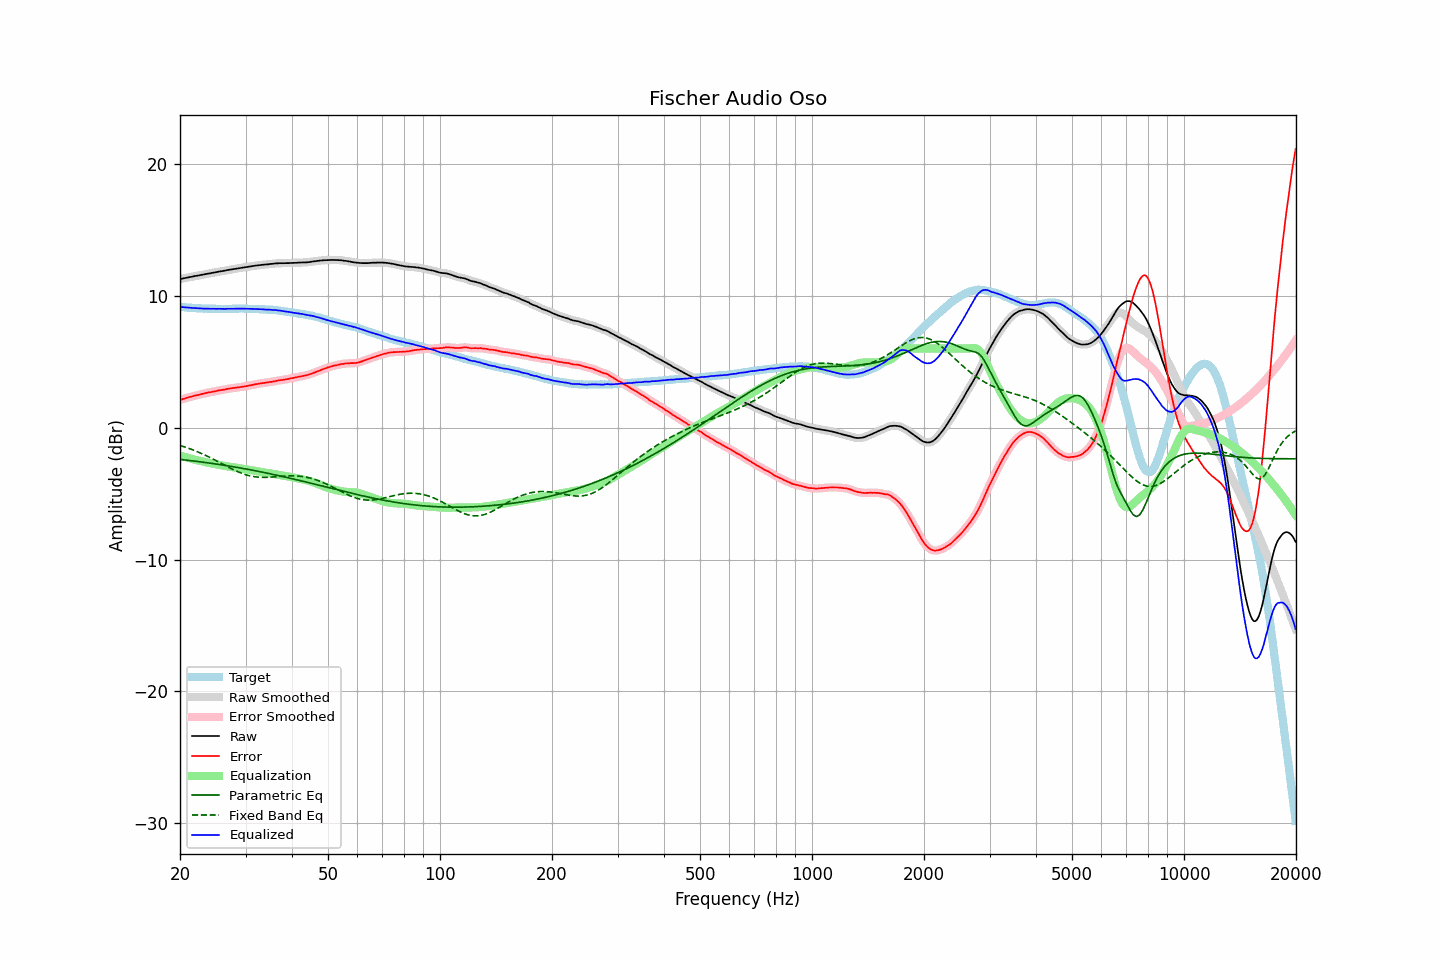

The data file committed next to this chart (first rows):
frequency, raw, error, smoothed, error_smoothed, equalization, parametric_eq, fixed_band_eq, equalized_raw, equalized_smoothed, target
20.00, 11.27, 2.11, 11.27, 2.11, -2.11, -2.41, -1.35, 9.17, 9.16, 9.16
20.20, 11.29, 2.14, 11.30, 2.14, -2.15, -2.42, -1.38, 9.15, 9.15, 9.15
20.40, 11.32, 2.18, 11.32, 2.18, -2.18, -2.43, -1.42, 9.14, 9.14, 9.14
20.61, 11.34, 2.21, 11.35, 2.22, -2.22, -2.45, -1.46, 9.13, 9.13, 9.13
20.81, 11.37, 2.26, 11.37, 2.26, -2.25, -2.46, -1.51, 9.12, 9.12, 9.11
21.02, 11.39, 2.29, 11.40, 2.29, -2.29, -2.48, -1.55, 9.11, 9.11, 9.10
21.23, 11.42, 2.33, 11.42, 2.33, -2.32, -2.49, -1.59, 9.10, 9.10, 9.09
21.44, 11.44, 2.34, 11.44, 2.35, -2.35, -2.50, -1.64, 9.09, 9.09, 9.10
21.66, 11.46, 2.38, 11.47, 2.38, -2.39, -2.52, -1.68, 9.08, 9.08, 9.08
21.87, 11.49, 2.42, 11.49, 2.42, -2.42, -2.53, -1.73, 9.08, 9.07, 9.08
22.09, 11.51, 2.46, 11.51, 2.45, -2.45, -2.55, -1.78, 9.07, 9.07, 9.06
22.31, 11.53, 2.48, 11.54, 2.48, -2.48, -2.56, -1.83, 9.06, 9.06, 9.06
22.54, 11.55, 2.51, 11.56, 2.51, -2.51, -2.58, -1.88, 9.05, 9.05, 9.05
22.76, 11.58, 2.54, 11.58, 2.54, -2.54, -2.60, -1.94, 9.05, 9.04, 9.05
22.99, 11.60, 2.57, 11.60, 2.57, -2.57, -2.61, -1.99, 9.04, 9.04, 9.04
23.22, 11.62, 2.60, 11.63, 2.59, -2.59, -2.63, -2.05, 9.03, 9.03, 9.03
23.45, 11.65, 2.62, 11.65, 2.62, -2.62, -2.64, -2.11, 9.03, 9.03, 9.04
23.69, 11.67, 2.65, 11.67, 2.65, -2.65, -2.66, -2.16, 9.03, 9.03, 9.03
23.92, 11.69, 2.68, 11.70, 2.67, -2.67, -2.68, -2.22, 9.02, 9.03, 9.02
24.16, 11.71, 2.69, 11.72, 2.70, -2.70, -2.70, -2.28, 9.02, 9.02, 9.02
24.40, 11.74, 2.72, 11.74, 2.72, -2.72, -2.71, -2.34, 9.02, 9.02, 9.02
24.65, 11.76, 2.74, 11.76, 2.74, -2.75, -2.73, -2.41, 9.02, 9.02, 9.02
24.89, 11.78, 2.76, 11.79, 2.77, -2.77, -2.75, -2.47, 9.02, 9.02, 9.02
25.14, 11.81, 2.79, 11.81, 2.79, -2.79, -2.77, -2.53, 9.01, 9.02, 9.01
25.39, 11.84, 2.82, 11.83, 2.82, -2.82, -2.78, -2.60, 9.02, 9.02, 9.01
25.65, 11.85, 2.84, 11.85, 2.84, -2.84, -2.80, -2.66, 9.02, 9.02, 9.01
25.91, 11.87, 2.86, 11.87, 2.86, -2.86, -2.82, -2.73, 9.01, 9.01, 9.01
26.16, 11.89, 2.88, 11.90, 2.88, -2.88, -2.84, -2.79, 9.01, 9.01, 9.02
26.43, 11.91, 2.90, 11.92, 2.90, -2.91, -2.86, -2.86, 9.01, 9.01, 9.02
26.69, 11.94, 2.93, 11.94, 2.92, -2.93, -2.88, -2.92, 9.02, 9.01, 9.02
26.96, 11.96, 2.95, 11.96, 2.95, -2.95, -2.90, -2.99, 9.02, 9.02, 9.02
27.23, 11.98, 2.97, 11.99, 2.97, -2.97, -2.92, -3.05, 9.02, 9.02, 9.01
27.50, 12.00, 2.99, 12.00, 2.99, -2.99, -2.94, -3.11, 9.02, 9.02, 9.01
27.77, 12.02, 3.00, 12.02, 3.01, -3.00, -2.96, -3.17, 9.02, 9.02, 9.02
28.05, 12.04, 3.02, 12.04, 3.02, -3.02, -2.98, -3.23, 9.02, 9.02, 9.02
28.33, 12.06, 3.04, 12.06, 3.04, -3.04, -3.00, -3.29, 9.03, 9.03, 9.03
28.62, 12.08, 3.06, 12.08, 3.05, -3.06, -3.02, -3.34, 9.03, 9.03, 9.03
28.90, 12.10, 3.07, 12.10, 3.07, -3.07, -3.04, -3.39, 9.03, 9.03, 9.04
29.19, 12.12, 3.09, 12.13, 3.09, -3.09, -3.07, -3.44, 9.03, 9.04, 9.04
29.48, 12.14, 3.11, 12.14, 3.11, -3.11, -3.09, -3.49, 9.04, 9.04, 9.03
29.78, 12.16, 3.13, 12.16, 3.13, -3.13, -3.11, -3.53, 9.04, 9.03, 9.03
30.08, 12.17, 3.14, 12.18, 3.15, -3.15, -3.13, -3.57, 9.02, 9.03, 9.03
30.38, 12.19, 3.17, 12.19, 3.17, -3.17, -3.16, -3.61, 9.02, 9.02, 9.02
30.68, 12.21, 3.20, 12.21, 3.20, -3.20, -3.18, -3.64, 9.02, 9.02, 9.02
30.99, 12.23, 3.22, 12.23, 3.22, -3.22, -3.20, -3.67, 9.01, 9.01, 9.02
31.30, 12.25, 3.24, 12.26, 3.24, -3.24, -3.22, -3.69, 9.01, 9.01, 9.01
31.61, 12.27, 3.26, 12.27, 3.27, -3.27, -3.25, -3.71, 9.01, 9.01, 9.01
31.93, 12.29, 3.30, 12.29, 3.29, -3.29, -3.27, -3.73, 9.00, 9.00, 8.99
32.24, 12.30, 3.31, 12.31, 3.32, -3.31, -3.30, -3.75, 8.99, 9.00, 9.00
32.57, 12.32, 3.34, 12.32, 3.34, -3.33, -3.32, -3.76, 8.99, 8.99, 8.99
32.89, 12.33, 3.35, 12.34, 3.35, -3.35, -3.34, -3.76, 8.98, 8.98, 8.98
33.22, 12.35, 3.37, 12.35, 3.37, -3.37, -3.37, -3.77, 8.98, 8.98, 8.98
33.55, 12.36, 3.39, 12.36, 3.39, -3.39, -3.39, -3.77, 8.97, 8.97, 8.98
33.89, 12.37, 3.41, 12.37, 3.41, -3.41, -3.42, -3.77, 8.97, 8.97, 8.97
34.23, 12.38, 3.43, 12.39, 3.43, -3.43, -3.44, -3.77, 8.96, 8.96, 8.95
34.57, 12.39, 3.44, 12.40, 3.45, -3.45, -3.47, -3.76, 8.95, 8.95, 8.95
34.92, 12.41, 3.48, 12.41, 3.46, -3.47, -3.50, -3.75, 8.95, 8.94, 8.94
35.27, 12.42, 3.47, 12.42, 3.48, -3.49, -3.52, -3.75, 8.94, 8.94, 8.95
35.62, 12.43, 3.50, 12.44, 3.50, -3.51, -3.55, -3.74, 8.93, 8.93, 8.93
35.97, 12.45, 3.53, 12.45, 3.52, -3.53, -3.57, -3.73, 8.93, 8.92, 8.93
... 635 more rows
